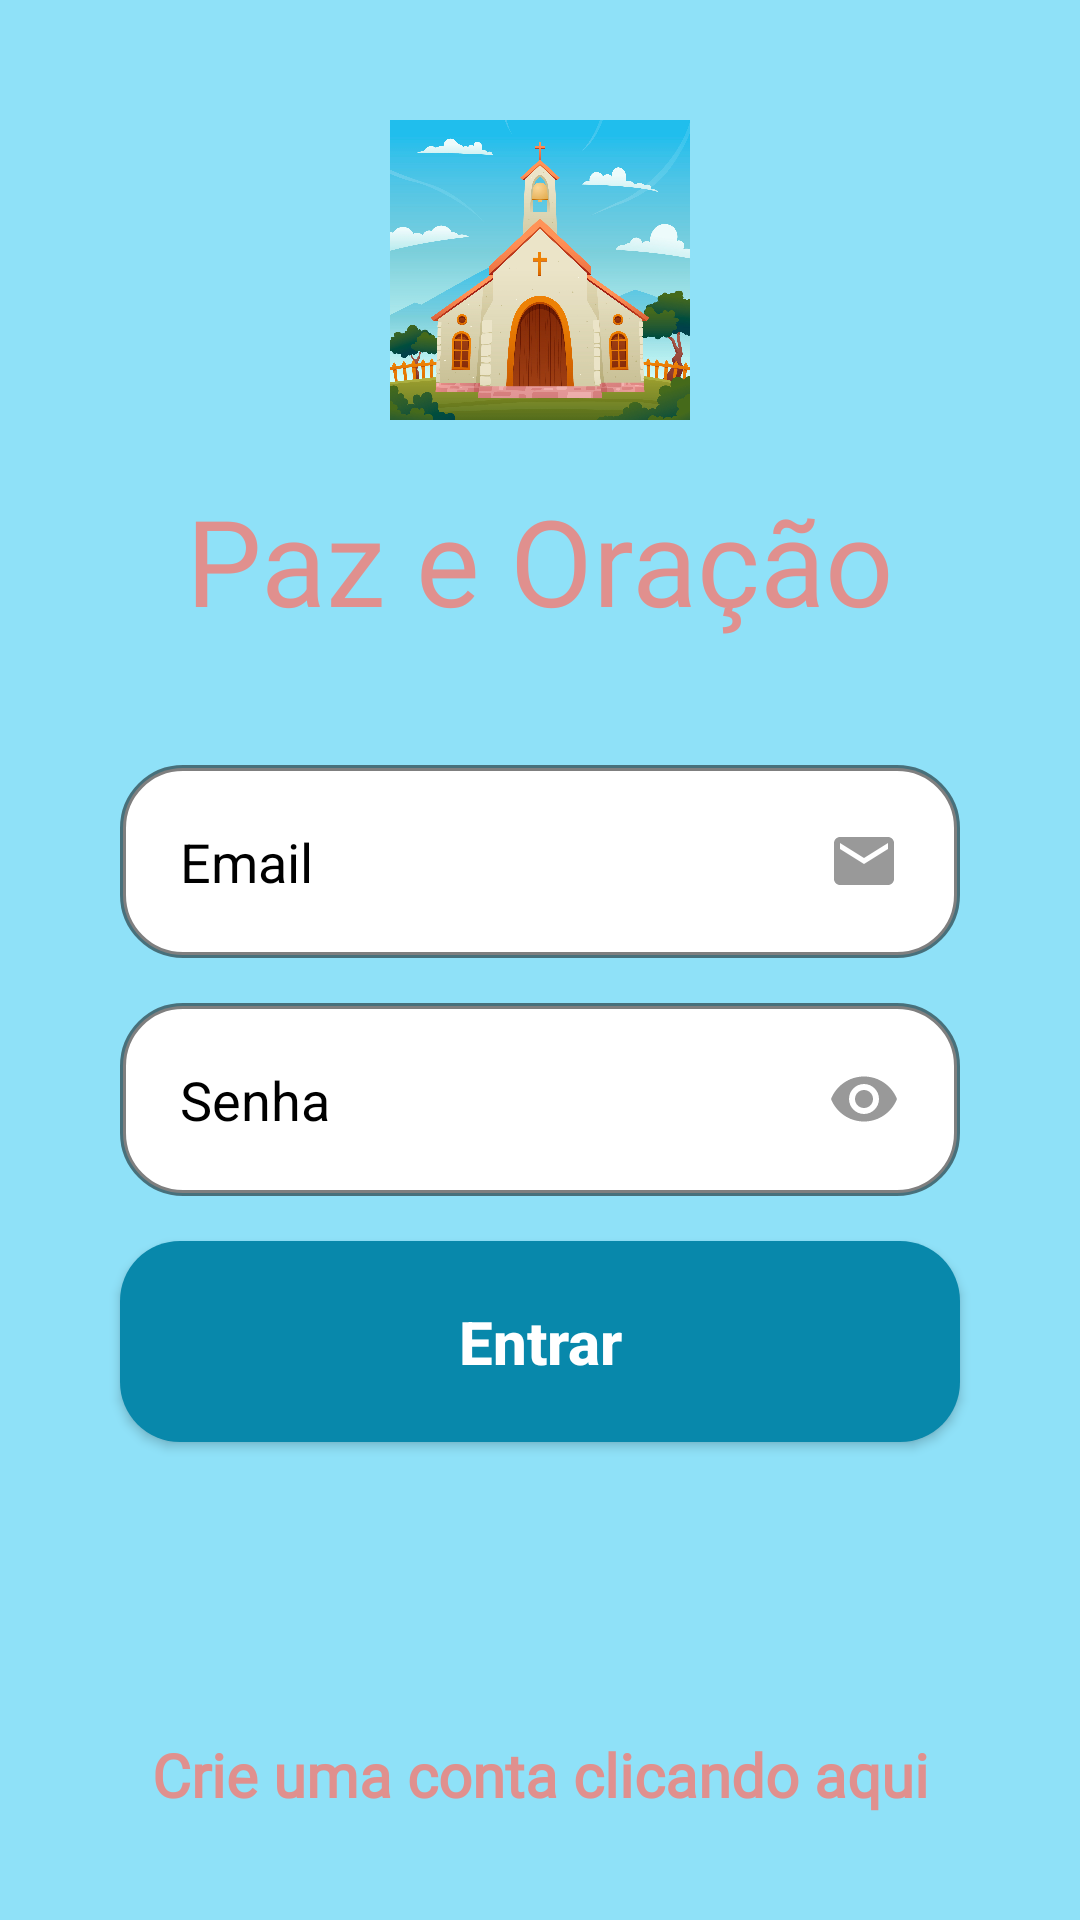

Here is an Android app screen rendered from its layout file. Give the layout XML and the strings, colors and styles it references.
<!-- AndroidManifest.xml: application theme Theme.ProjetoFirebase -->
<!-- res/layout/activity_main.xml -->
<?xml version="1.0" encoding="utf-8"?>
<androidx.constraintlayout.widget.ConstraintLayout
    xmlns:android="http://schemas.android.com/apk/res/android"
    xmlns:app="http://schemas.android.com/apk/res-auto"
    xmlns:tools="http://schemas.android.com/tools"
    android:layout_width="match_parent"
    android:layout_height="match_parent"
    android:background="@drawable/background"
    tools:context=".MainActivity">

    <ImageView
        android:id="@+id/logo"
        android:layout_width="100dp"
        android:layout_height="100dp"
        android:src="@drawable/logo"
        android:layout_marginTop="40dp"
        app:layout_constraintStart_toStartOf="parent"
        app:layout_constraintTop_toTopOf="parent"
        app:layout_constraintEnd_toEndOf="parent"
        android:contentDescription="@string/descricao_imagem"
    />

    <TextView
        android:id="@+id/tituloApp"
        android:layout_width="wrap_content"
        android:layout_height="wrap_content"
        android:text="@string/nomeApp"
        android:fontFamily="@font/akaya_telivigala"
        android:textSize="40sp"
        android:textColor="@color/rosa"
        android:layout_marginTop="20dp"
        app:layout_constraintStart_toStartOf="@id/logo"
        app:layout_constraintEnd_toEndOf="@id/logo"
        app:layout_constraintTop_toBottomOf="@id/logo"
    />

    <View
        android:id="@+id/container_componentes"
        style="@style/ContainerComponents"
        android:layout_marginTop="100dp"
        app:layout_constraintStart_toStartOf="parent"
        app:layout_constraintEnd_toEndOf="parent"
        app:layout_constraintTop_toBottomOf="@id/logo"
    />

    <EditText
        android:id="@+id/edit_email"
        style="@style/Edit_Text"
        android:hint="@string/email"
        android:textColorHint="@color/black"
        android:drawableEnd="@drawable/ic_email"
        android:inputType="textEmailAddress"
        app:layout_constraintStart_toStartOf="@id/container_componentes"
        app:layout_constraintEnd_toEndOf="@id/container_componentes"
        app:layout_constraintTop_toTopOf="@id/container_componentes"
    />

    <EditText
        android:id="@+id/edit_senha"
        style="@style/Edit_Text"
        android:hint="@string/senha"
        android:textColorHint="@color/black"
        android:drawableEnd="@drawable/ic_eye"
        android:inputType="numberPassword"
        app:layout_constraintStart_toStartOf="@id/container_componentes"
        app:layout_constraintEnd_toEndOf="@id/container_componentes"
        app:layout_constraintTop_toBottomOf="@id/edit_email"
    />

    <androidx.appcompat.widget.AppCompatButton
        android:id="@+id/bt_entrar"
        style="@style/Button"
        android:text="@string/entrar"
        app:layout_constraintStart_toStartOf="parent"
        app:layout_constraintEnd_toEndOf="parent"
        app:layout_constraintTop_toBottomOf="@id/edit_senha"
    />

    <ProgressBar
        android:id="@+id/progressbar"
        android:layout_width="wrap_content"
        android:layout_height="wrap_content"
        android:layout_marginTop="20dp"
        android:visibility="invisible"
        app:layout_constraintStart_toStartOf="parent"
        app:layout_constraintEnd_toEndOf="parent"
        app:layout_constraintTop_toBottomOf="@id/container_componentes"
    />

    <TextView
        android:id="@+id/text_tela_cadastro"
        android:layout_width="wrap_content"
        android:layout_height="wrap_content"
        android:text="@string/text_cadastro"
        android:fontFamily="@font/akaya_telivigala"
        android:textSize="20sp"
        android:textColor="@color/rosa"
        android:textStyle="bold"
        android:layout_marginTop="20dp"
        app:layout_constraintTop_toBottomOf="@id/progressbar"
        app:layout_constraintStart_toStartOf="parent"
        app:layout_constraintEnd_toEndOf="parent"
    />

</androidx.constraintlayout.widget.ConstraintLayout>
<!-- resources referenced by this layout -->
<resources>
  <color name="black">#FF000000</color>
  <color name="rosa">#E0908E</color>
  <!-- drawable background (drawable) -->
  <?xml version="1.0" encoding="utf-8"?>
  <shape xmlns:android="http://schemas.android.com/apk/res/android">
      <solid android:color="@color/azul_80"/>
  </shape>
  <!-- drawable ic_email (drawable) -->
  <vector android:alpha="0.4" android:height="24dp" android:tint="#000000"
      android:viewportHeight="24" android:viewportWidth="24"
      android:width="24dp" xmlns:android="http://schemas.android.com/apk/res/android">
      <path android:fillColor="@android:color/white" android:pathData="M20,4L4,4c-1.1,0 -1.99,0.9 -1.99,2L2,18c0,1.1 0.9,2 2,2h16c1.1,0 2,-0.9 2,-2L22,6c0,-1.1 -0.9,-2 -2,-2zM20,8l-8,5 -8,-5L4,6l8,5 8,-5v2z"/>
  </vector>
  <!-- drawable ic_eye (drawable) -->
  <vector android:alpha="0.4" android:height="24dp" android:tint="#000000"
      android:viewportHeight="24" android:viewportWidth="24"
      android:width="24dp" xmlns:android="http://schemas.android.com/apk/res/android">
      <path android:fillColor="@android:color/white" android:pathData="M12,4.5C7,4.5 2.73,7.61 1,12c1.73,4.39 6,7.5 11,7.5s9.27,-3.11 11,-7.5c-1.73,-4.39 -6,-7.5 -11,-7.5zM12,17c-2.76,0 -5,-2.24 -5,-5s2.24,-5 5,-5 5,2.24 5,5 -2.24,5 -5,5zM12,9c-1.66,0 -3,1.34 -3,3s1.34,3 3,3 3,-1.34 3,-3 -1.34,-3 -3,-3z"/>
  </vector>
  <string name="descricao_imagem">Igreja católica, céu azul e um campo verde</string>
  <string name="email">Email</string>
  <string name="entrar">Entrar</string>
  <string name="nomeApp">Paz e Oração</string>
  <string name="senha">Senha</string>
  <string name="text_cadastro">Crie uma conta clicando aqui</string>
  <style name="ContainerComponents">
          <item name="android:layout_width">match_parent</item>
          <item name="android:layout_height">250dp</item>
          <item name="android:background">@drawable/container_componentes</item>
          <item name="android:layout_marginTop">40dp</item>
          <item name="android:layout_marginLeft">20dp</item>
          <item name="android:layout_marginRight">20dp</item>
      </style>
  <style name="Edit_Text">
          <item name="android:layout_width">match_parent</item>
          <item name="android:layout_height">wrap_content</item>
          <item name="android:background">@drawable/edit_text</item>
          <item name="android:padding">20dp</item>
          <item name="android:maxLength">25</item>
          <item name="android:layout_marginLeft">40dp</item>
          <item name="android:layout_marginRight">40dp</item>
          <item name="android:layout_marginTop">15dp</item>
      </style>
  <style name="Theme.ProjetoFirebase" parent="Base.Theme.ProjetoFirebase" />
  <color name="azul_80">#8022CCF2</color>
  <color name="white">#FFFFFFFF</color>
  <!-- drawable button (drawable) -->
  <?xml version="1.0" encoding="utf-8"?>
  <shape xmlns:android="http://schemas.android.com/apk/res/android">
      <corners android:radius="20dp"/>
      <solid android:color="@color/azul"/>
  </shape>
  <!-- drawable edit_text (drawable) -->
  <?xml version="1.0" encoding="utf-8"?>
  <shape xmlns:android="http://schemas.android.com/apk/res/android">
      <solid android:color="@color/white"/>
      <corners android:radius="20dp"/>
      <stroke android:color="@color/preta_80" android:width="2dp"/>
  </shape>
  <style name="Base.Theme.ProjetoFirebase" parent="Theme.Material3.DayNight.NoActionBar">
          
          
      </style>
  <color name="azul">#0888AB</color>
  <color name="preta_80">#80000000</color>
</resources>
